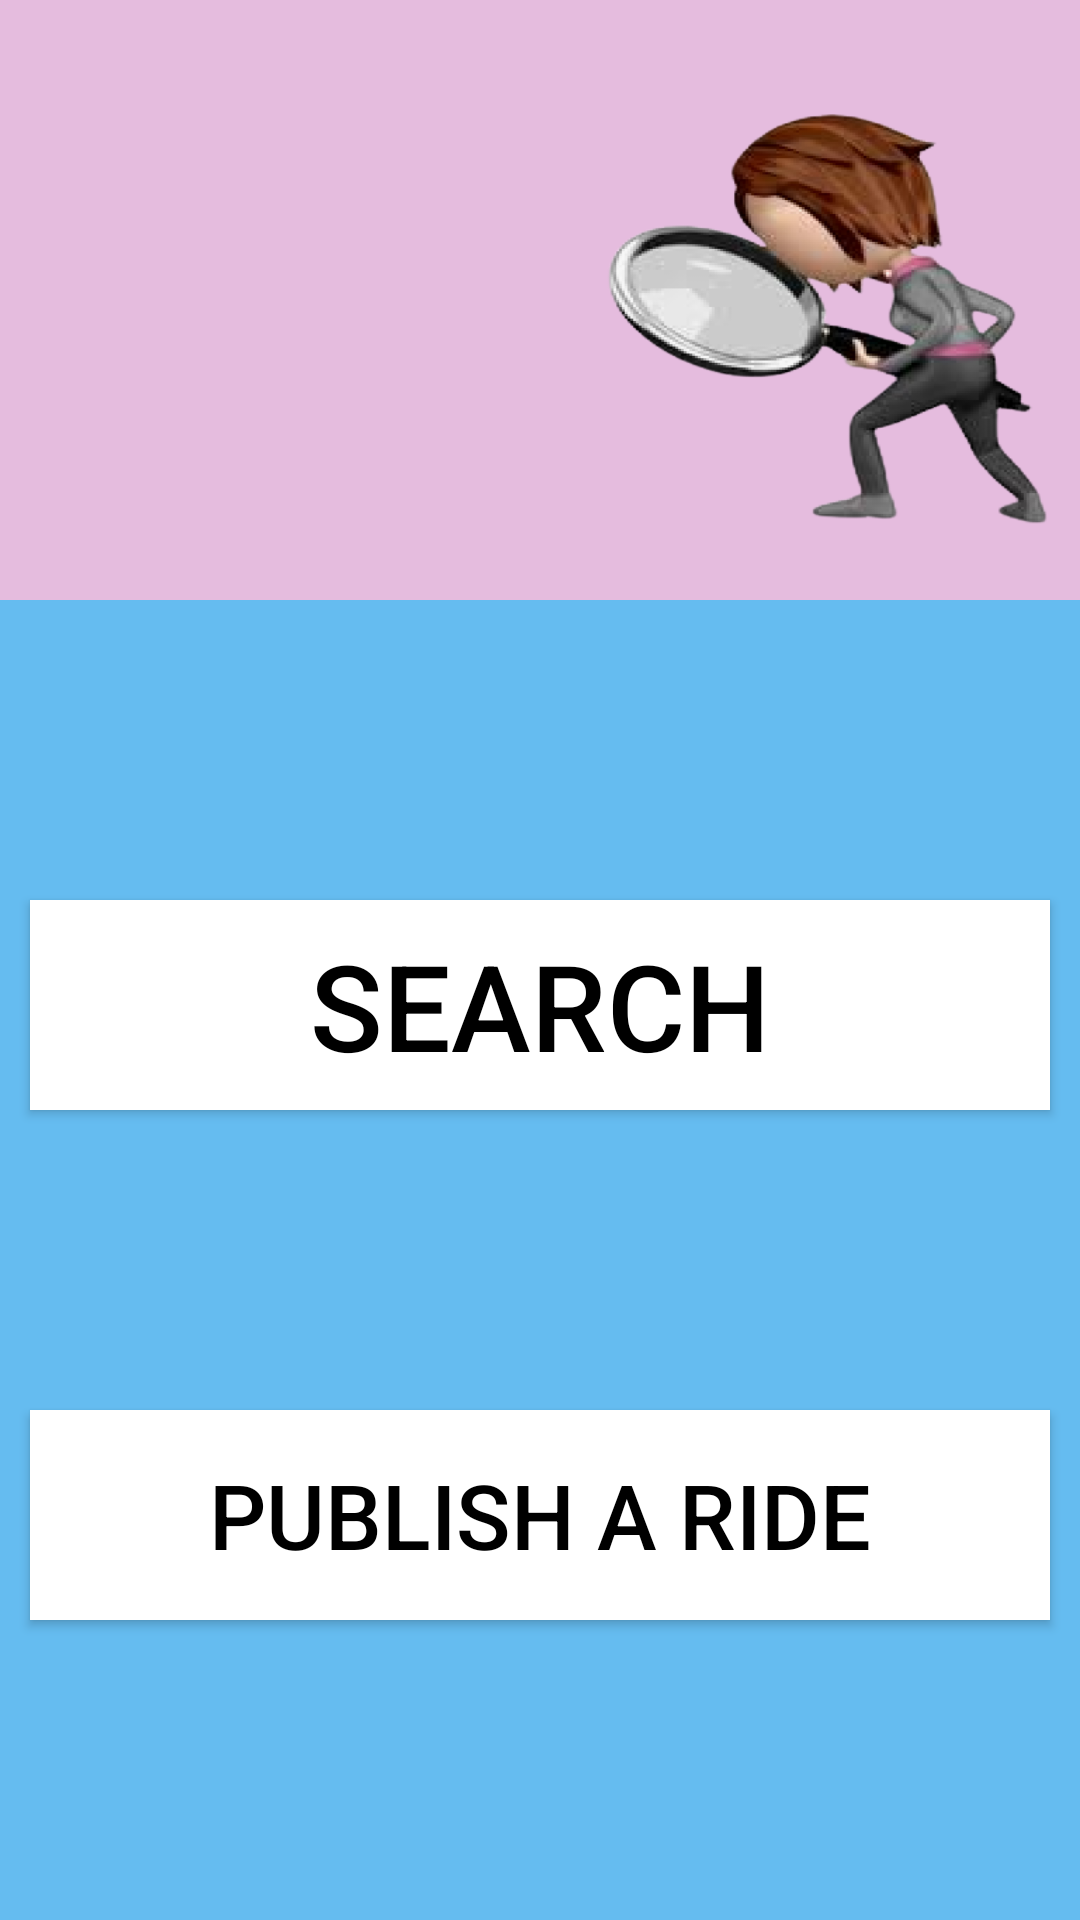

Android layout source for this screen:
<!-- AndroidManifest.xml: application theme Theme.GoogleLogin -->
<!-- res/layout/content_main.xml -->
<?xml version="1.0" encoding="utf-8"?>
<LinearLayout
    xmlns:android="http://schemas.android.com/apk/res/android"
    xmlns:app="http://schemas.android.com/apk/res-auto"
    xmlns:tools="http://schemas.android.com/tools"
    android:layout_width="match_parent"
    android:layout_height="match_parent"
    tools:context=".dashboard"
    android:gravity="top"
    android:id="@+id/main"
    android:orientation="vertical"
    android:background="@color/Blue"
    >




    <RelativeLayout
        android:layout_width="match_parent"
        android:layout_height="200dp"
        android:id="@+id/text1"
        android:background="@color/lightvoilet">

        <ImageView
            android:layout_width="178dp"
            android:layout_height="179dp"
            android:layout_marginTop="38dp"
            android:background="@drawable/search_image"
           android:layout_alignParentEnd="true"

            />


    </RelativeLayout>

    <Button

        android:layout_width="340dp"
        android:layout_height="70dp"
        android:text="Search"
        android:textSize="40dp"
        android:textColor="@color/black"
        android:background="@color/white"
        android:layout_gravity="center"
        android:layout_marginTop="100dp"
        android:id="@+id/search_btn"
        />
    <Button
        android:layout_width="340dp"
        android:layout_height="70dp"
        android:text="Publish a ride"
        android:textSize="30dp"
        android:textColor="@color/black"
        android:background="@color/white"
        android:layout_gravity="center"
        android:layout_marginTop="100dp"
        android:id="@+id/publish_btn"
        />


</LinearLayout>
<!-- resources referenced by this layout -->
<resources>
  <color name="Blue">#65BCF0</color>
  <color name="black">#FF000000</color>
  <color name="lightvoilet">#E5BCDE</color>
  <color name="white">#FFFFFFFF</color>
  <!-- drawable search_image: png bitmap (drawable, 52356 bytes) -->
  <style name="Theme.GoogleLogin" parent="Theme.MaterialComponents.DayNight.NoActionBar">
          
          <item name="colorPrimary">@color/purple_500</item>
          <item name="colorPrimaryVariant">@color/purple_700</item>
          <item name="colorOnPrimary">@color/white</item>
          
          <item name="colorSecondary">@color/teal_200</item>
          <item name="colorSecondaryVariant">@color/teal_700</item>
          <item name="colorOnSecondary">@color/black</item>
          
          <item name="android:statusBarColor">?attr/colorPrimaryVariant</item>
          
      </style>
  <color name="purple_500">#FF6200EE</color>
  <color name="purple_700">#FF3700B3</color>
  <color name="teal_200">#FF03DAC5</color>
  <color name="teal_700">#FF018786</color>
</resources>
